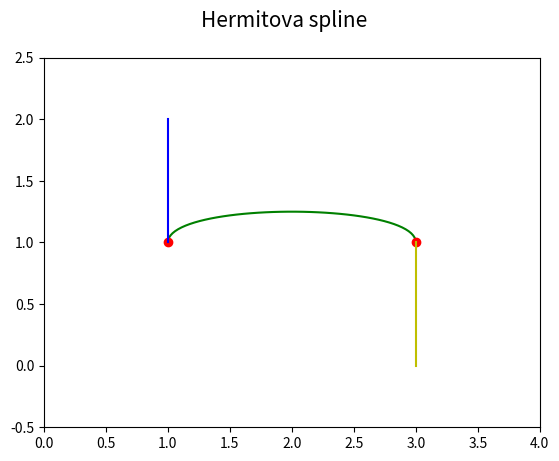

Reproduce this figure in Python.
"""Hermitova spline."""

import numpy as np
import matplotlib.pyplot as plt

# hodnoty parametru t
t = np.linspace(0, 1, 50)

# řídicí body spline
xc = (1, 3)
yc = (1, 1)

# tangenty
mx = (0, 0)
my = (1, -1)

# bázové polynomy
H = [2*t**3 - 3*t**2+1,
     t**3 - 2*t**2 + t,
     -2*t**3 + 3*t**2,
     t**3 - t**2]

# výpočet bodů ležících na spline
x = xc[0]*H[0] + mx[0]*H[1] + xc[1]*H[2] + mx[1]*H[3]
y = yc[0]*H[0] + my[0]*H[1] + yc[1]*H[2] + my[1]*H[3]

# rozměry grafu při uložení: 640x480 pixelů
fig, ax = plt.subplots(1, figsize=(6.4, 4.8))

# titulek grafu
fig.suptitle('Hermitova spline', fontsize=15)

# určení rozsahů na obou souřadných osách
ax.set_xlim(0, 4)
ax.set_ylim(-0.5, 2.5)

# vrcholy na křivce pospojované úsečkami
ax.plot(x, y, 'g-')

# řídicí body
ax.plot(xc, yc, 'ro')

# tangenty
ax.plot([xc[0]+mx[0], xc[0]], [yc[0]+my[0], yc[0]], 'b-')
ax.plot([xc[1]+mx[1], xc[1]], [yc[1]+my[1], yc[1]], 'y-')

# uložení grafu do rastrového obrázku
plt.savefig("hermite_spline.png")

# zobrazení grafu
plt.show()
